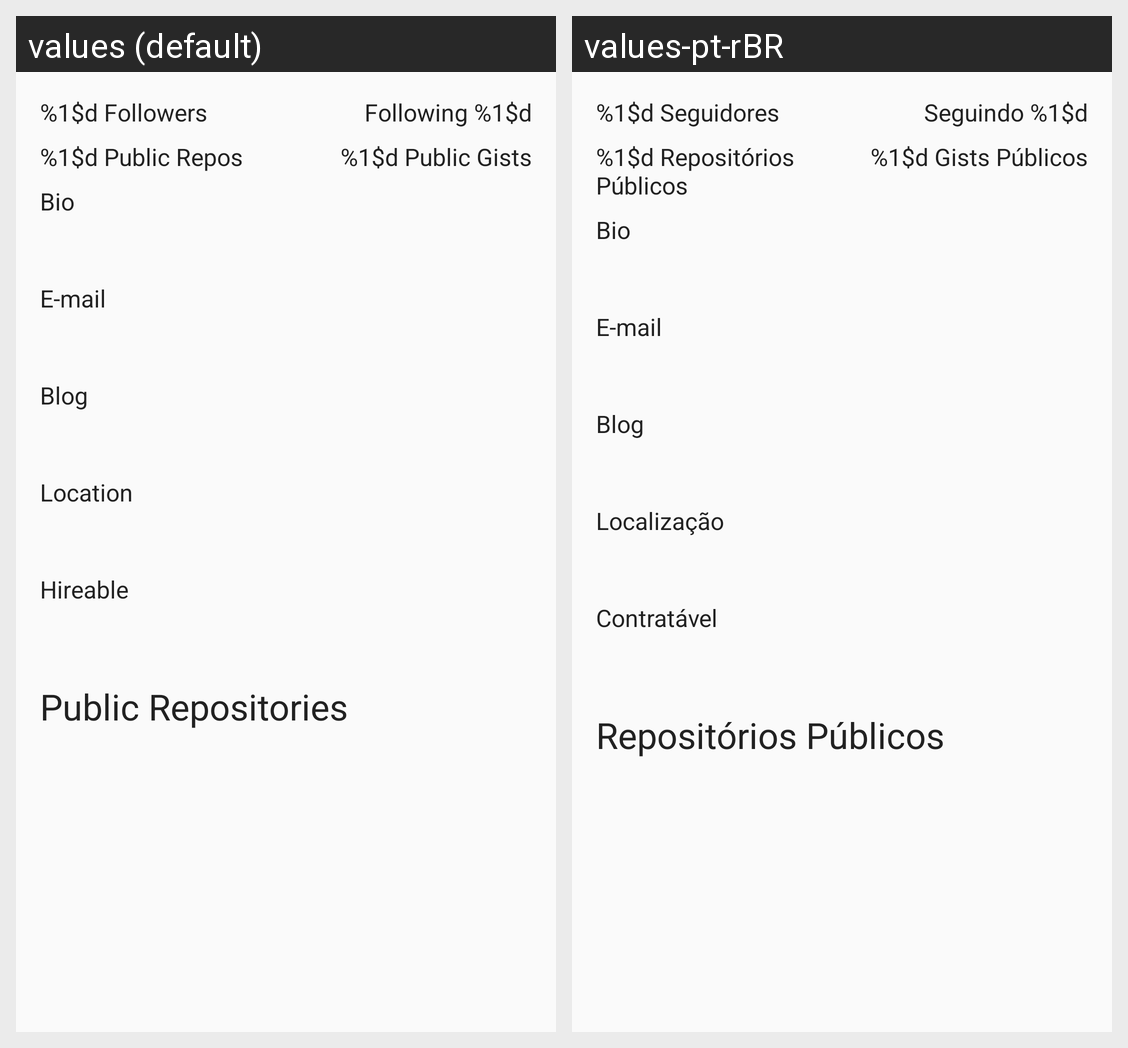

For this localized Android screen grid, give each drawn string resource with its value in every locale shown.
Android screen res/layout/content_detail.xml rendered under 2 locales, left to right: values (default), values-pt-rBR. Device: Nexus 5 (rendered at 1080×1920; each locale shown at half size, 540×960, under a caption strip naming it); theme AppTheme.
Strings drawn on this screen, with the default value and each locale's value (text and hints the layout hard-codes, and strings that could not be matched under every locale, appear in the picture but are not listed):

followers
  values: %1$d Followers
  values-pt-rBR: %1$d Seguidores

following
  values: Following %1$d
  values-pt-rBR: Seguindo %1$d

public_repos
  values: %1$d Public Repos
  values-pt-rBR: %1$d Repositórios Públicos

public_gists
  values: %1$d Public Gists
  values-pt-rBR: %1$d Gists Públicos

bio
  values: Bio
  values-pt-rBR: Bio

email
  values: E-mail
  values-pt-rBR: E-mail

blog
  values: Blog
  values-pt-rBR: Blog

location
  values: Location
  values-pt-rBR: Localização

hireable
  values: Hireable
  values-pt-rBR: Contratável

public_repositories
  values: Public Repositories
  values-pt-rBR: Repositórios Públicos
